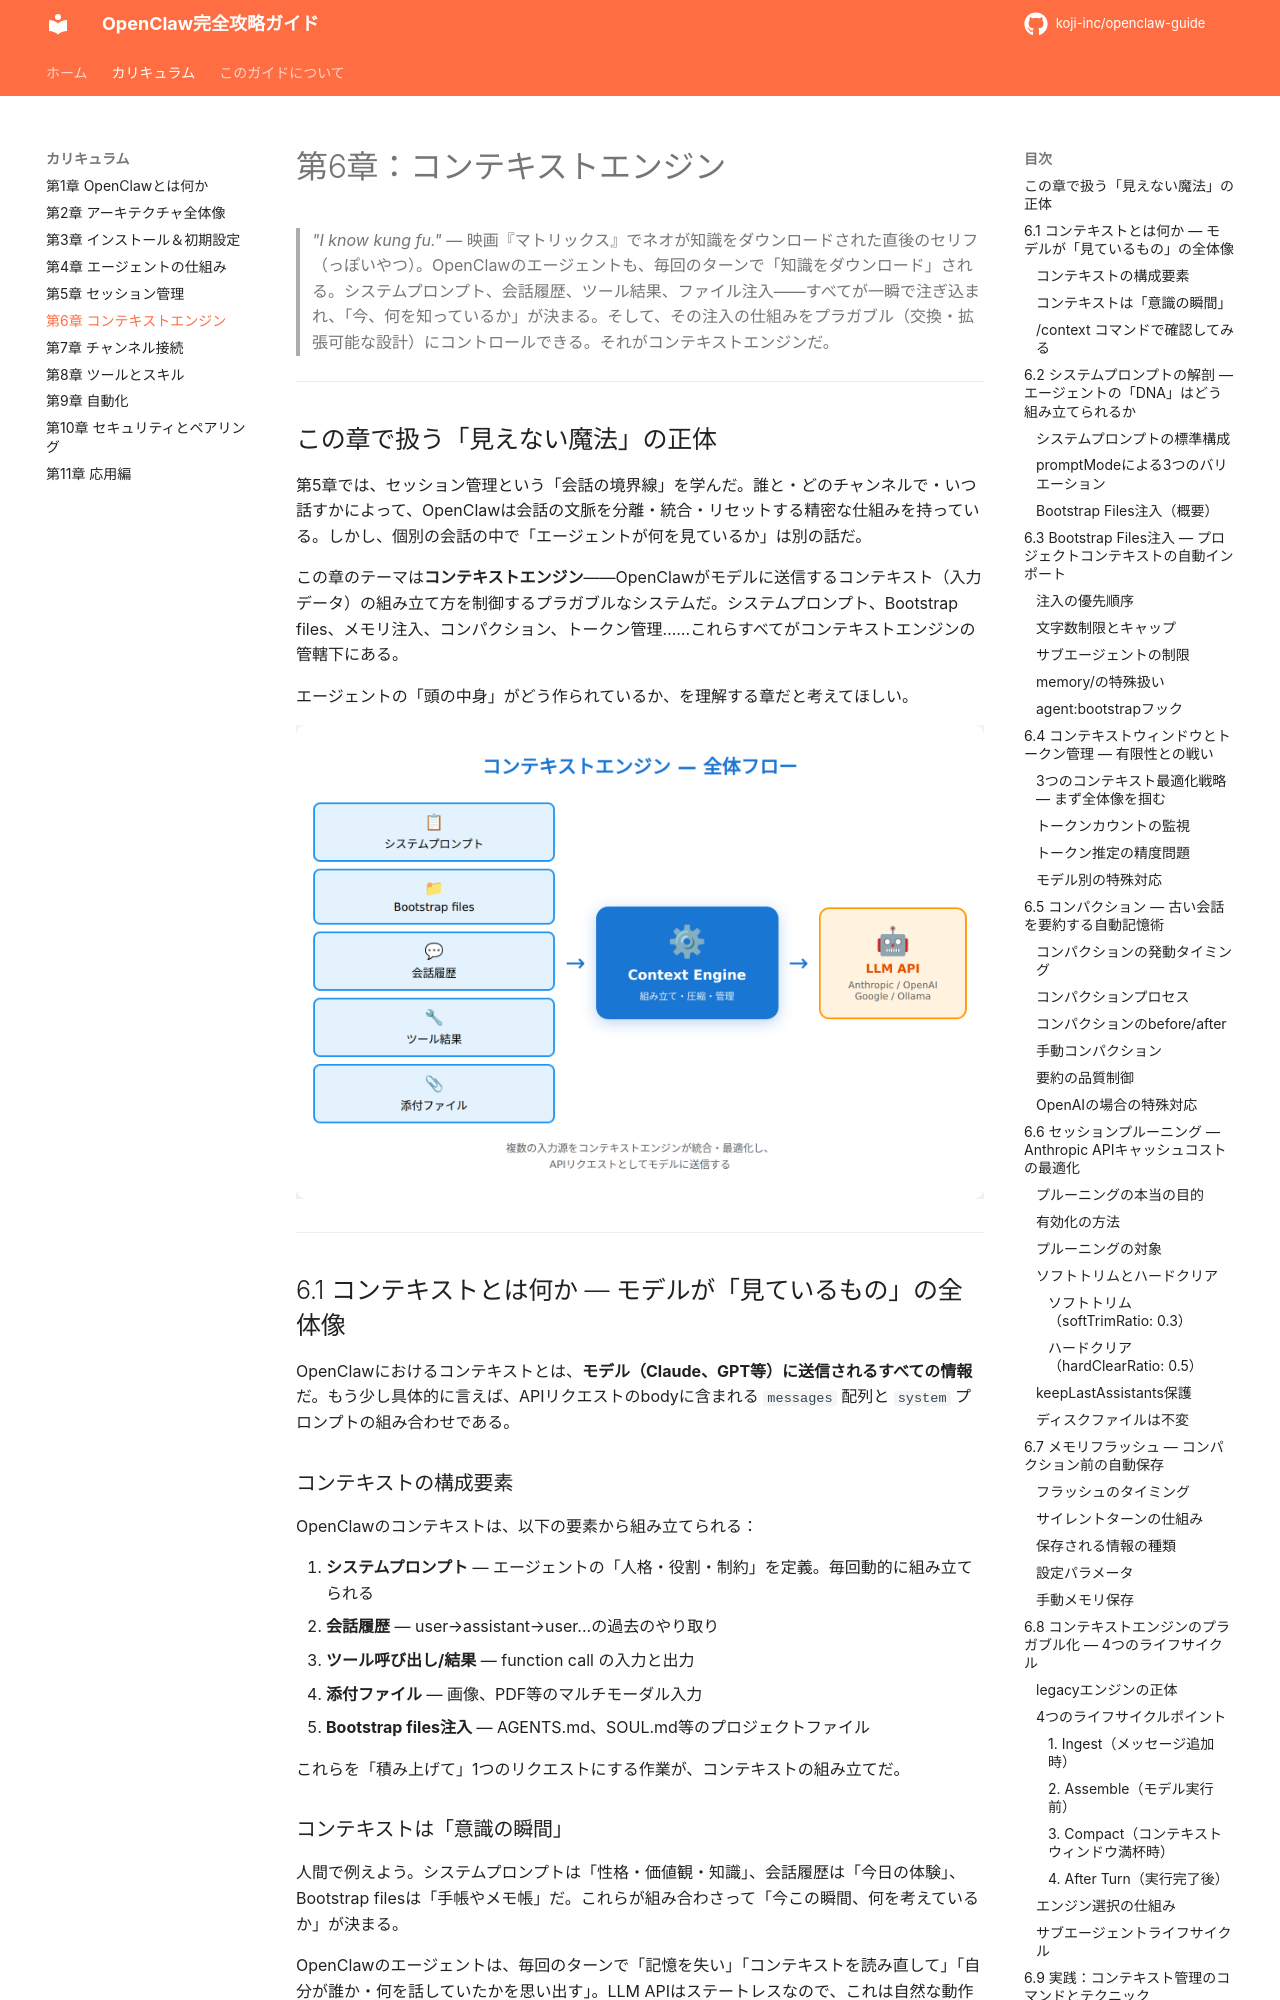

repository: koji-inc/openclaw-guide · page: ch06-context-engine/index.html · generator: mkdocs

# 第6章：コンテキストエンジン

> _"I know kung fu."_ — 映画『マトリックス』でネオが知識をダウンロードされた直後のセリフ（っぽいやつ）。OpenClawのエージェントも、毎回のターンで「知識をダウンロード」される。システムプロンプト、会話履歴、ツール結果、ファイル注入——すべてが一瞬で注ぎ込まれ、「今、何を知っているか」が決まる。そして、その注入の仕組みをプラガブル（交換・拡張可能な設計）にコントロールできる。それがコンテキストエンジンだ。

---

## この章で扱う「見えない魔法」の正体

第5章では、セッション管理という「会話の境界線」を学んだ。誰と・どのチャンネルで・いつ話すかによって、OpenClawは会話の文脈を分離・統合・リセットする精密な仕組みを持っている。しかし、個別の会話の中で「エージェントが何を見ているか」は別の話だ。

この章のテーマは**コンテキストエンジン**——OpenClawがモデルに送信するコンテキスト（入力データ）の組み立て方を制御するプラガブルなシステムだ。システムプロンプト、Bootstrap files、メモリ注入、コンパクション、トークン管理……これらすべてがコンテキストエンジンの管轄下にある。

エージェントの「頭の中身」がどう作られているか、を理解する章だと考えてほしい。

![コンテキストエンジン全体フロー](images/ch06-context-engine-overview.png)

---

## 6.1 コンテキストとは何か — モデルが「見ているもの」の全体像

OpenClawにおけるコンテキストとは、**モデル（Claude、GPT等）に送信されるすべての情報**だ。もう少し具体的に言えば、APIリクエストのbodyに含まれる `messages` 配列と `system` プロンプトの組み合わせである。

### コンテキストの構成要素

OpenClawのコンテキストは、以下の要素から組み立てられる：

1. **システムプロンプト** — エージェントの「人格・役割・制約」を定義。毎回動的に組み立てられる
2. **会話履歴** — user→assistant→user...の過去のやり取り
3. **ツール呼び出し/結果** — function call の入力と出力
4. **添付ファイル** — 画像、PDF等のマルチモーダル入力
5. **Bootstrap files注入** — AGENTS.md、SOUL.md等のプロジェクトファイル

これらを「積み上げて」1つのリクエストにする作業が、コンテキストの組み立てだ。

### コンテキストは「意識の瞬間」

人間で例えよう。システムプロンプトは「性格・価値観・知識」、会話履歴は「今日の体験」、Bootstrap filesは「手帳やメモ帳」だ。これらが組み合わさって「今この瞬間、何を考えているか」が決まる。

OpenClawのエージェントは、毎回のターンで「記憶を失い」「コンテキストを読み直して」「自分が誰か・何を話していたかを思い出す」。LLM APIはステートレスなので、これは自然な動作だ。むしろ、この仕組みだからこそコンテキストを精密にコントロールできる。
